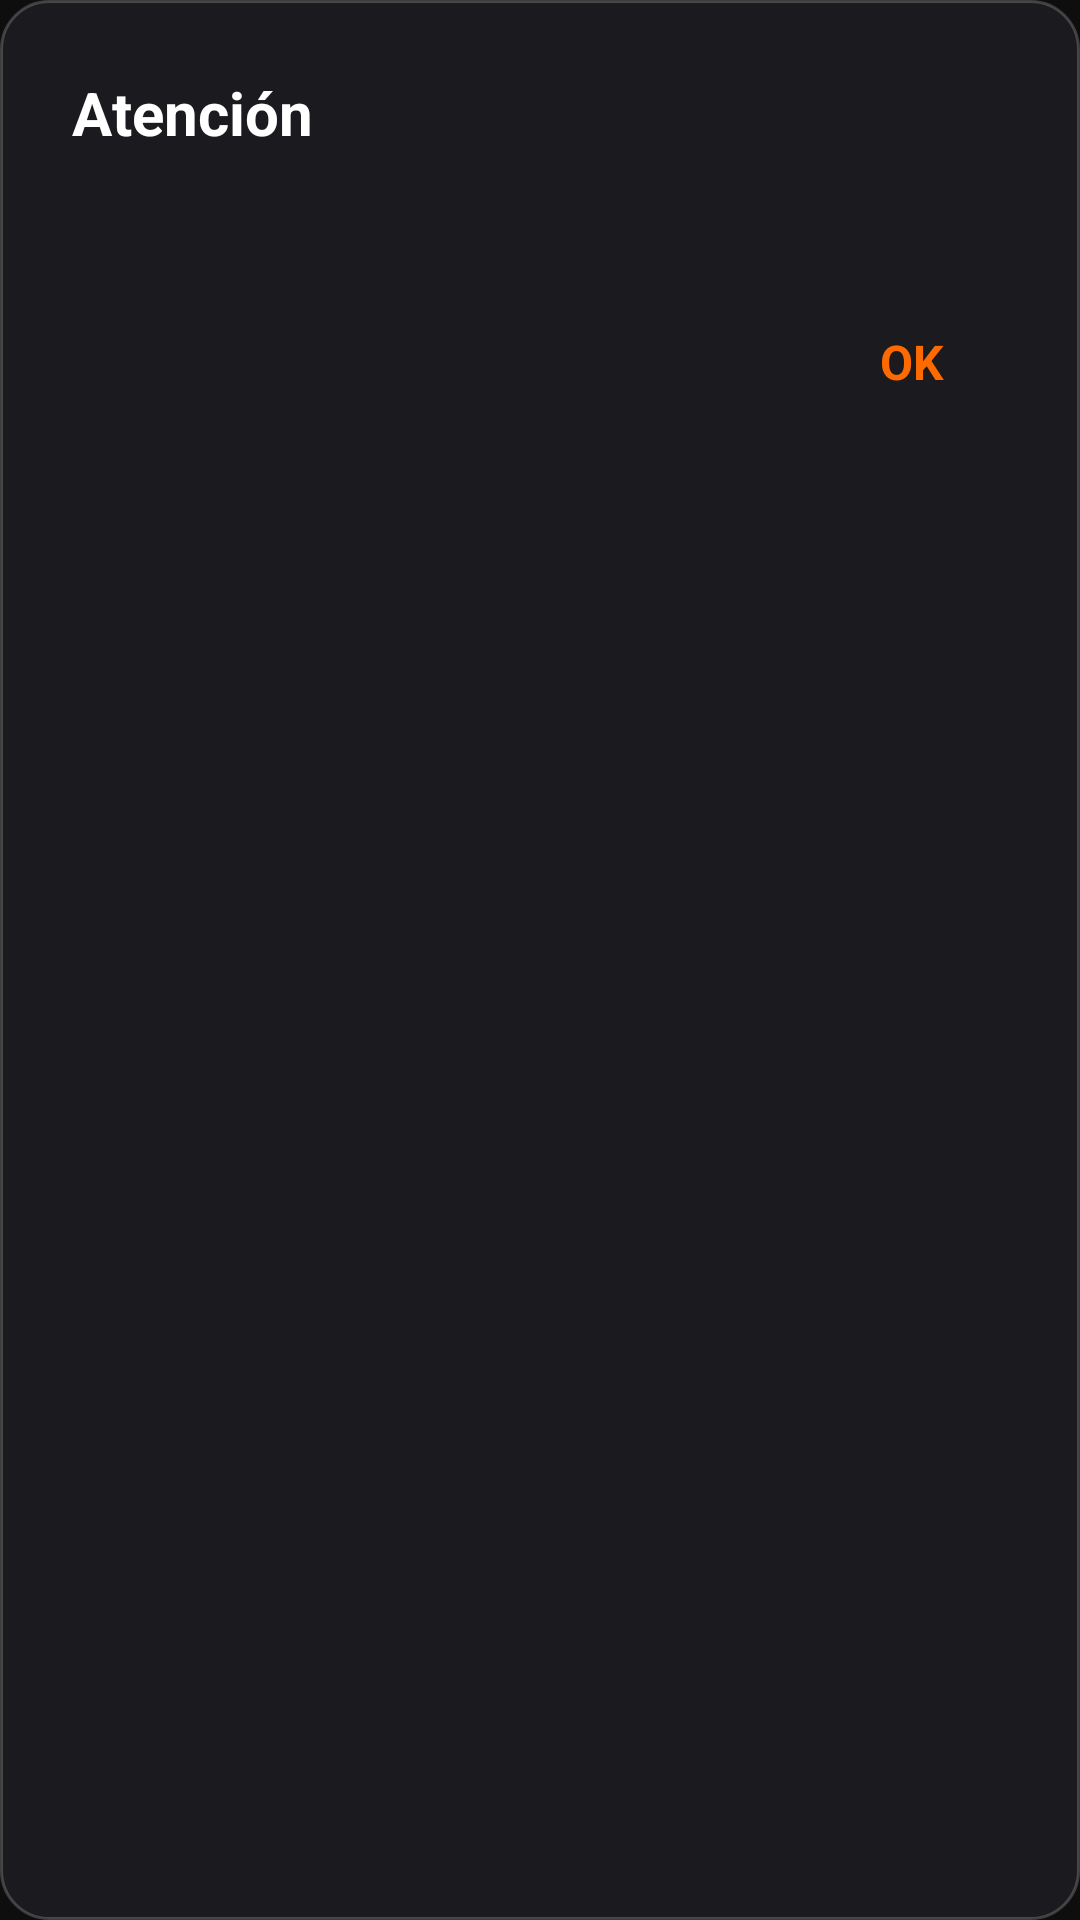

Here is an Android app screen rendered from its layout file. Give the layout XML and the strings, colors and styles it references.
<!-- AndroidManifest.xml: application theme Theme.SportAlarmist -->
<!-- res/layout/dialog_match_changed.xml -->
<?xml version="1.0" encoding="utf-8"?>
<LinearLayout xmlns:android="http://schemas.android.com/apk/res/android"
    android:layout_width="match_parent"
    android:layout_height="wrap_content"
    android:background="@drawable/bg_dialog"
    android:orientation="vertical"
    android:padding="24dp">

    <TextView
        android:id="@+id/dialogTitle"
        android:layout_width="wrap_content"
        android:layout_height="wrap_content"
        android:text="@string/match_changed_title"
        android:textColor="@color/white"
        android:textSize="20sp"
        android:textStyle="bold" />

    <TextView
        android:id="@+id/dialogMessage"
        android:layout_width="match_parent"
        android:layout_height="wrap_content"
        android:layout_marginTop="12dp"
        android:lineSpacingExtra="2dp"
        android:textColor="@color/on_surface_variant"
        android:textSize="16sp" />

    
    <TextView
        android:id="@+id/okButton"
        android:layout_width="wrap_content"
        android:layout_height="wrap_content"
        android:layout_gravity="end"
        android:layout_marginTop="16dp"
        android:background="?attr/selectableItemBackground"
        android:clickable="true"
        android:focusable="true"
        android:gravity="center"
        android:minWidth="64dp"
        android:minHeight="40dp"
        android:paddingStart="12dp"
        android:paddingEnd="12dp"
        android:text="@string/action_ok"
        android:textColor="@color/orange_primary"
        android:textSize="16sp"
        android:textStyle="bold" />

</LinearLayout>
<!-- resources referenced by this layout -->
<resources>
  <color name="on_surface_variant">#ADAAAA</color>
  <color name="orange_primary">#FF6A00</color>
  <color name="white">#FFFFFFFF</color>
  <!-- drawable bg_dialog (drawable) -->
  <?xml version="1.0" encoding="utf-8"?>
  <shape xmlns:android="http://schemas.android.com/apk/res/android"
      android:shape="rectangle">
      <corners android:radius="16dp" />
      <solid android:color="@color/surface_container" />
      <stroke
          android:width="1dp"
          android:color="@color/button_border_neutral" />
  </shape>
  <string name="action_ok">OK</string>
  <string name="match_changed_title">Atención</string>
  <style name="Theme.SportAlarmist" parent="Theme.Material3.Dark.NoActionBar">
          <item name="colorPrimary">@color/orange_primary</item>
          <item name="colorOnPrimary">@color/white</item>
          <item name="colorPrimaryContainer">@color/orange_primary_container</item>
          <item name="colorOnPrimaryContainer">@color/white</item>
  
          <item name="colorSecondary">@color/orange_primary</item>
          <item name="colorOnSecondary">@color/black</item>
          <item name="colorSecondaryContainer">@color/orange_secondary_container</item>
          <item name="colorOnSecondaryContainer">@color/white</item>
  
          <item name="colorSurface">@color/surface</item>
          <item name="colorOnSurface">@color/on_surface</item>
          <item name="colorSurfaceVariant">@color/surface_variant</item>
          <item name="colorOnSurfaceVariant">@color/on_surface_variant</item>
  
          <item name="android:colorBackground">@color/background</item>
          <item name="android:windowBackground">@color/background</item>
          <item name="android:statusBarColor">@color/background</item>
      </style>
  <color name="surface_container">#1B1B1F</color>
  <color name="button_border_neutral">#33FFFFFF</color>
  <color name="orange_primary_container">#4D2600</color>
  <color name="black">#FF000000</color>
  <color name="orange_secondary_container">#3A2000</color>
  <color name="surface">#1E1E1E</color>
  <color name="on_surface">#FFFFFF</color>
  <color name="surface_variant">#2A2A2A</color>
  <color name="background">#0E0E0E</color>
</resources>
